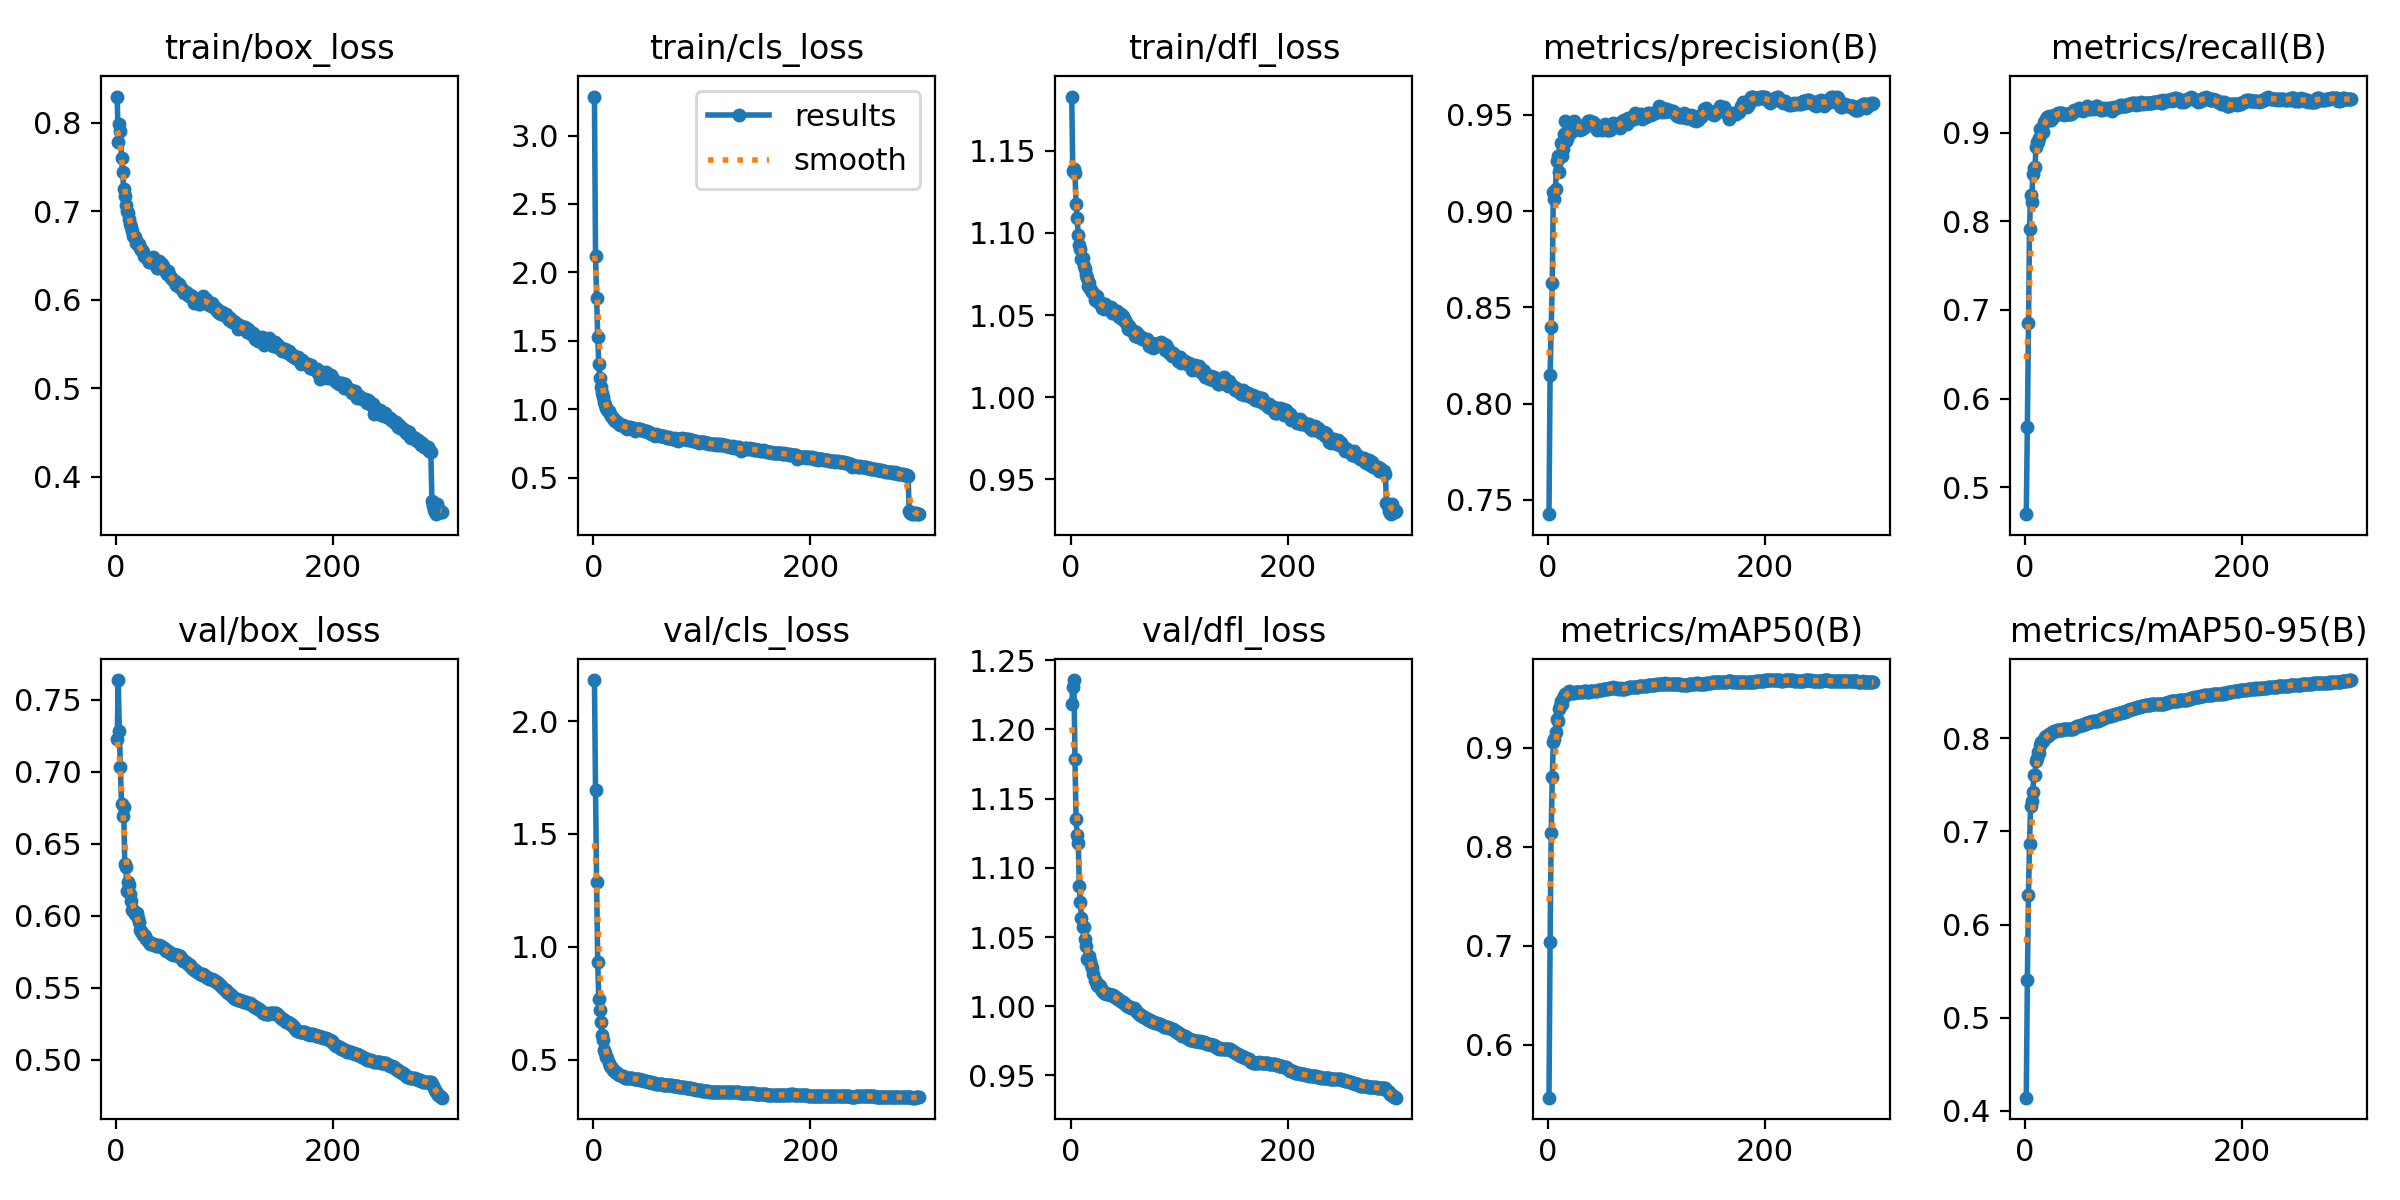

The data file committed next to this chart (first rows):
epoch, train/box_loss, train/cls_loss, train/dfl_loss, metrics/precision(B), metrics/recall(B), metrics/mAP50(B), metrics/mAP50-95(B), val/box_loss, val/cls_loss, val/dfl_loss, lr/pg0, lr/pg1, lr/pg2
1, 0.8294, 3.284, 1.183, 0.7425, 0.4698, 0.5465, 0.4143, 0.7226, 2.182, 1.219, 0.003333, 0.003333, 0.003333
2, 0.7783, 2.119, 1.137, 0.8147, 0.5684, 0.7036, 0.5402, 0.7639, 1.693, 1.231, 0.006644, 0.006644, 0.006644
3, 0.7984, 1.815, 1.139, 0.8397, 0.6849, 0.8134, 0.6313, 0.7282, 1.286, 1.236, 0.009933, 0.009933, 0.009933
4, 0.7904, 1.529, 1.136, 0.8624, 0.7914, 0.8701, 0.6867, 0.7032, 0.9311, 1.178, 0.0099, 0.0099, 0.0099
5, 0.7604, 1.335, 1.118, 0.9096, 0.83, 0.9061, 0.7272, 0.6775, 0.7665, 1.135, 0.009867, 0.009867, 0.009867
6, 0.7443, 1.229, 1.109, 0.9061, 0.8217, 0.9084, 0.7324, 0.6694, 0.7186, 1.124, 0.009834, 0.009834, 0.009834
7, 0.7249, 1.163, 1.099, 0.9116, 0.8535, 0.9162, 0.7427, 0.6754, 0.6652, 1.118, 0.009801, 0.009801, 0.009801
8, 0.7171, 1.117, 1.093, 0.926, 0.8604, 0.9284, 0.7604, 0.6362, 0.6071, 1.087, 0.009768, 0.009768, 0.009768
9, 0.707, 1.088, 1.09, 0.9284, 0.8613, 0.9269, 0.761, 0.634, 0.5872, 1.075, 0.009735, 0.009735, 0.009735
10, 0.6999, 1.052, 1.084, 0.9205, 0.8843, 0.9388, 0.7761, 0.6173, 0.5419, 1.064, 0.009702, 0.009702, 0.009702
11, 0.6984, 1.036, 1.084, 0.9284, 0.8889, 0.9419, 0.7791, 0.6231, 0.528, 1.057, 0.009668, 0.009668, 0.009668
12, 0.6907, 1.014, 1.08, 0.9352, 0.8891, 0.9469, 0.7856, 0.6215, 0.5095, 1.058, 0.009635, 0.009635, 0.009635
13, 0.6859, 0.9944, 1.078, 0.9286, 0.8934, 0.9438, 0.7846, 0.6153, 0.5081, 1.048, 0.009602, 0.009602, 0.009602
14, 0.6816, 0.9895, 1.074, 0.932, 0.9044, 0.9505, 0.7923, 0.61, 0.4845, 1.044, 0.009569, 0.009569, 0.009569
15, 0.6775, 0.9665, 1.072, 0.94, 0.9041, 0.9524, 0.7957, 0.6038, 0.4738, 1.034, 0.009536, 0.009536, 0.009536
16, 0.6718, 0.9494, 1.068, 0.947, 0.9006, 0.9539, 0.7974, 0.6043, 0.4678, 1.035, 0.009503, 0.009503, 0.009503
17, 0.6708, 0.9451, 1.069, 0.9363, 0.9115, 0.9534, 0.7994, 0.601, 0.4616, 1.036, 0.009469, 0.009469, 0.009469
18, 0.6642, 0.9384, 1.066, 0.9374, 0.9128, 0.9555, 0.8012, 0.6021, 0.4536, 1.033, 0.009436, 0.009436, 0.009436
19, 0.6654, 0.9234, 1.065, 0.9426, 0.9153, 0.9568, 0.8024, 0.6021, 0.4501, 1.03, 0.009403, 0.009403, 0.009403
20, 0.6615, 0.913, 1.064, 0.9405, 0.917, 0.956, 0.8025, 0.5984, 0.4467, 1.028, 0.00937, 0.00937, 0.00937
21, 0.6633, 0.9153, 1.063, 0.9408, 0.9163, 0.9557, 0.8027, 0.5956, 0.4464, 1.023, 0.009337, 0.009337, 0.009337
22, 0.6582, 0.9054, 1.059, 0.9417, 0.9182, 0.9553, 0.8043, 0.5901, 0.4409, 1.019, 0.009303, 0.009303, 0.009303
23, 0.6558, 0.9038, 1.061, 0.9463, 0.9139, 0.9553, 0.8049, 0.5894, 0.4352, 1.017, 0.00927, 0.00927, 0.00927
24, 0.656, 0.8969, 1.061, 0.9466, 0.9145, 0.955, 0.8054, 0.5877, 0.4333, 1.016, 0.009237, 0.009237, 0.009237
25, 0.6533, 0.8894, 1.058, 0.9458, 0.9169, 0.9557, 0.8066, 0.5863, 0.4302, 1.015, 0.009204, 0.009204, 0.009204
26, 0.6489, 0.884, 1.058, 0.9454, 0.9175, 0.9557, 0.8071, 0.5865, 0.4282, 1.015, 0.009171, 0.009171, 0.009171
27, 0.6487, 0.8848, 1.058, 0.9441, 0.9203, 0.9557, 0.8074, 0.5857, 0.4254, 1.014, 0.009138, 0.009138, 0.009138
28, 0.6478, 0.8768, 1.056, 0.9431, 0.9198, 0.9562, 0.8083, 0.5837, 0.4225, 1.013, 0.009104, 0.009104, 0.009104
29, 0.6452, 0.8692, 1.054, 0.9428, 0.9206, 0.9564, 0.8086, 0.5827, 0.4207, 1.011, 0.009071, 0.009071, 0.009071
30, 0.6422, 0.8653, 1.055, 0.9422, 0.922, 0.9564, 0.8088, 0.5817, 0.4204, 1.011, 0.009038, 0.009038, 0.009038
31, 0.6424, 0.8598, 1.053, 0.9427, 0.922, 0.9565, 0.8094, 0.5803, 0.4181, 1.01, 0.009005, 0.009005, 0.009005
32, 0.6445, 0.8651, 1.056, 0.9435, 0.922, 0.9566, 0.8094, 0.5803, 0.4173, 1.01, 0.008972, 0.008972, 0.008972
33, 0.643, 0.8702, 1.055, 0.9441, 0.9221, 0.9567, 0.8092, 0.5803, 0.4169, 1.009, 0.008939, 0.008939, 0.008939
34, 0.6479, 0.87, 1.055, 0.9435, 0.9225, 0.9567, 0.8092, 0.5805, 0.4173, 1.009, 0.008906, 0.008906, 0.008906
35, 0.6432, 0.8663, 1.054, 0.945, 0.9208, 0.9566, 0.8095, 0.5802, 0.417, 1.009, 0.008872, 0.008872, 0.008872
36, 0.6423, 0.8649, 1.054, 0.9458, 0.9202, 0.9566, 0.8099, 0.5797, 0.4172, 1.008, 0.008839, 0.008839, 0.008839
37, 0.6423, 0.861, 1.055, 0.9468, 0.9209, 0.9566, 0.8099, 0.579, 0.4152, 1.008, 0.008806, 0.008806, 0.008806
38, 0.6352, 0.8412, 1.051, 0.947, 0.9206, 0.9565, 0.8098, 0.5792, 0.4154, 1.008, 0.008773, 0.008773, 0.008773
39, 0.6361, 0.8544, 1.051, 0.9468, 0.9206, 0.9568, 0.8099, 0.5791, 0.4151, 1.008, 0.00874, 0.00874, 0.00874
40, 0.6441, 0.8601, 1.052, 0.9463, 0.9208, 0.9567, 0.8103, 0.5793, 0.4152, 1.008, 0.008707, 0.008707, 0.008707
41, 0.6389, 0.8558, 1.052, 0.9458, 0.9211, 0.9568, 0.81, 0.5788, 0.414, 1.007, 0.008673, 0.008673, 0.008673
42, 0.6397, 0.8593, 1.052, 0.9462, 0.9209, 0.957, 0.8104, 0.5785, 0.4132, 1.006, 0.00864, 0.00864, 0.00864
43, 0.6383, 0.8563, 1.053, 0.9453, 0.9224, 0.957, 0.8102, 0.5778, 0.4117, 1.006, 0.008607, 0.008607, 0.008607
44, 0.6346, 0.8525, 1.051, 0.9435, 0.9239, 0.9572, 0.8105, 0.5774, 0.4111, 1.005, 0.008574, 0.008574, 0.008574
45, 0.6331, 0.8501, 1.049, 0.9422, 0.9258, 0.9574, 0.8111, 0.5766, 0.4093, 1.005, 0.008541, 0.008541, 0.008541
46, 0.631, 0.8503, 1.05, 0.9433, 0.9246, 0.9577, 0.8117, 0.5757, 0.4077, 1.004, 0.008507, 0.008507, 0.008507
47, 0.6292, 0.8409, 1.048, 0.9435, 0.9252, 0.9579, 0.8124, 0.5753, 0.4062, 1.003, 0.008474, 0.008474, 0.008474
48, 0.632, 0.8451, 1.05, 0.9435, 0.9257, 0.9581, 0.8127, 0.5752, 0.4054, 1.003, 0.008441, 0.008441, 0.008441
49, 0.6283, 0.8399, 1.047, 0.9428, 0.9262, 0.9583, 0.8131, 0.5748, 0.4043, 1.003, 0.008408, 0.008408, 0.008408
50, 0.6261, 0.8331, 1.047, 0.9421, 0.9272, 0.9584, 0.8133, 0.574, 0.403, 1.002, 0.008375, 0.008375, 0.008375
51, 0.6248, 0.8386, 1.045, 0.9429, 0.9266, 0.9588, 0.8138, 0.5732, 0.4008, 1.001, 0.008342, 0.008342, 0.008342
52, 0.6223, 0.8274, 1.045, 0.944, 0.9259, 0.9589, 0.8144, 0.5728, 0.3996, 1, 0.008308, 0.008308, 0.008308
53, 0.6211, 0.8212, 1.042, 0.945, 0.9248, 0.9592, 0.8147, 0.5732, 0.3994, 1, 0.008275, 0.008275, 0.008275
54, 0.6212, 0.8221, 1.044, 0.9419, 0.9271, 0.9593, 0.8152, 0.5729, 0.3985, 0.9998, 0.008242, 0.008242, 0.008242
55, 0.6169, 0.8235, 1.042, 0.9421, 0.9273, 0.9596, 0.8155, 0.5728, 0.3974, 0.9995, 0.008209, 0.008209, 0.008209
56, 0.6181, 0.8134, 1.041, 0.9425, 0.9282, 0.9602, 0.8165, 0.5726, 0.3959, 0.9991, 0.008176, 0.008176, 0.008176
57, 0.6157, 0.8091, 1.04, 0.9422, 0.9295, 0.9602, 0.8168, 0.5724, 0.3946, 0.9986, 0.008143, 0.008143, 0.008143
58, 0.6172, 0.8188, 1.04, 0.9441, 0.9277, 0.9604, 0.8169, 0.5723, 0.3934, 0.9984, 0.00811, 0.00811, 0.00811
59, 0.6145, 0.8114, 1.037, 0.9452, 0.9264, 0.9607, 0.8176, 0.5717, 0.3919, 0.9979, 0.008076, 0.008076, 0.008076
60, 0.613, 0.8138, 1.04, 0.9457, 0.9267, 0.961, 0.8177, 0.5708, 0.391, 0.9968, 0.008043, 0.008043, 0.008043
... 240 more rows
